14-way image classification set "MasterDataset" from GitHub (shihabpk99/AI-Powered-Crop-Disease-Detection-System); label vocabulary: potato bacterial disease, potato fungal disease, potato healthy, potato late blight, rice blast, rice brown spot, rice healthy, rice sheath blight, rice tungro virus, wheat black point, wheat blast, wheat fusarium foot rot, wheat healthy, wheat leaf blight.

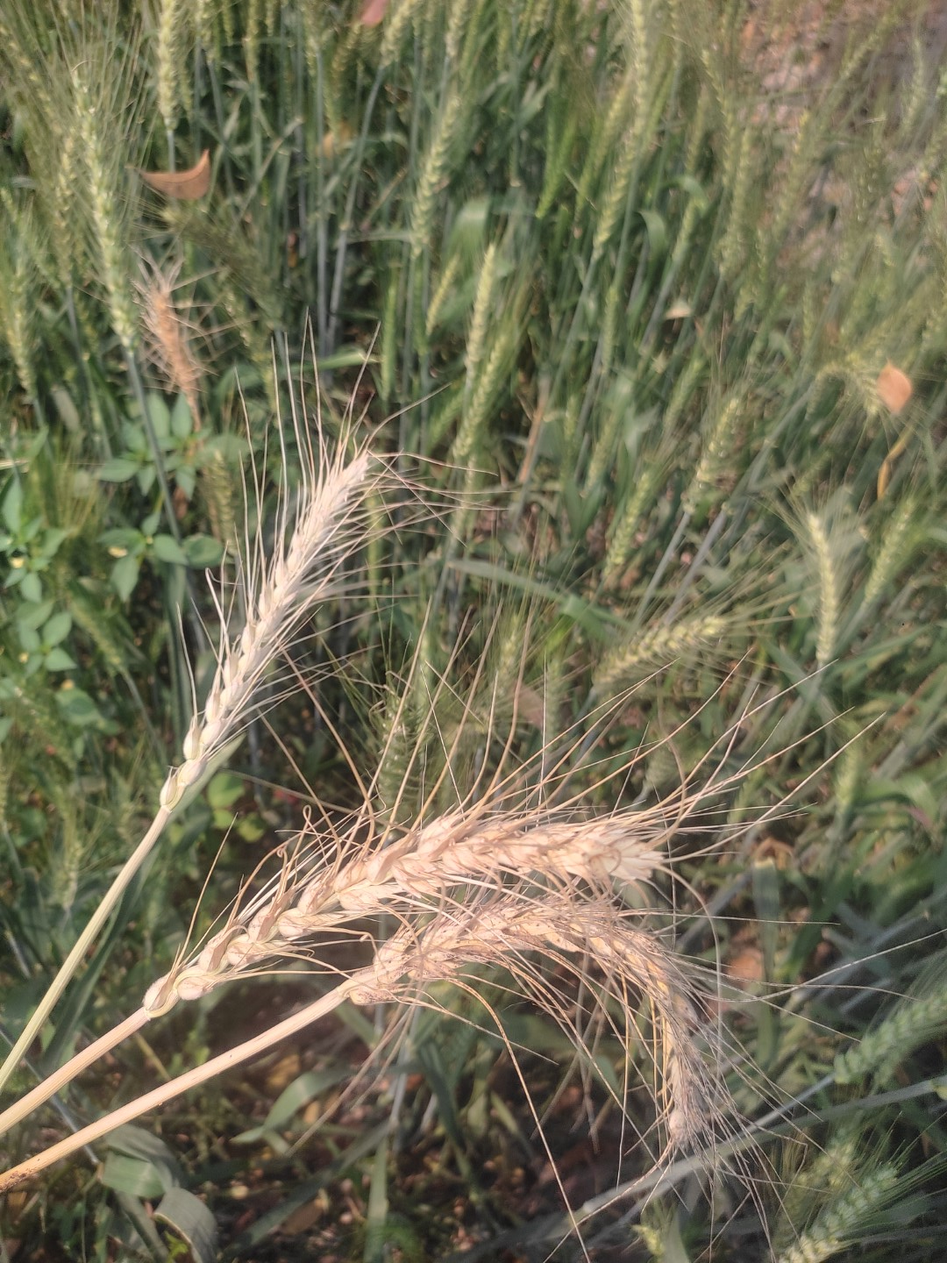
Label: wheat blast

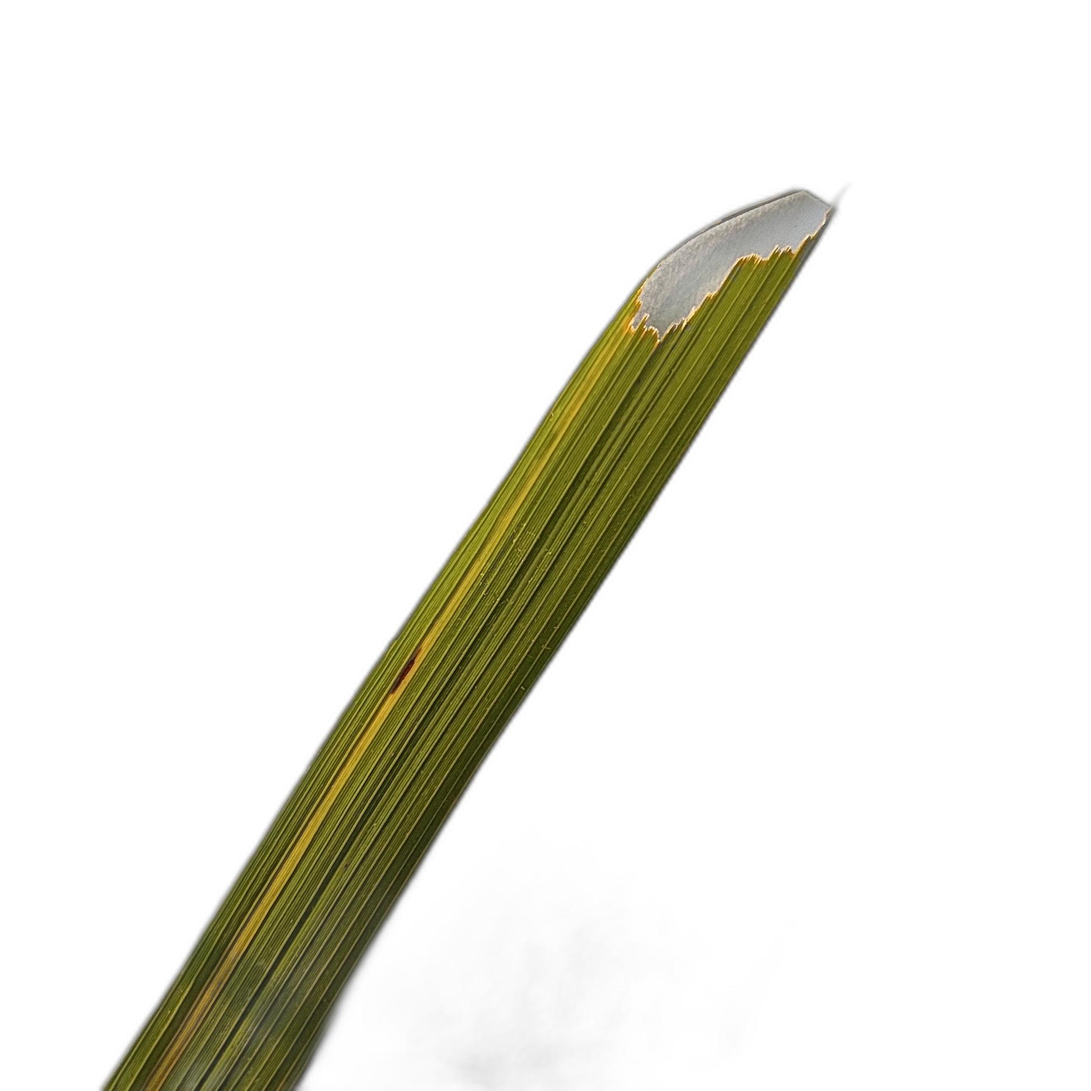
Label: rice blast

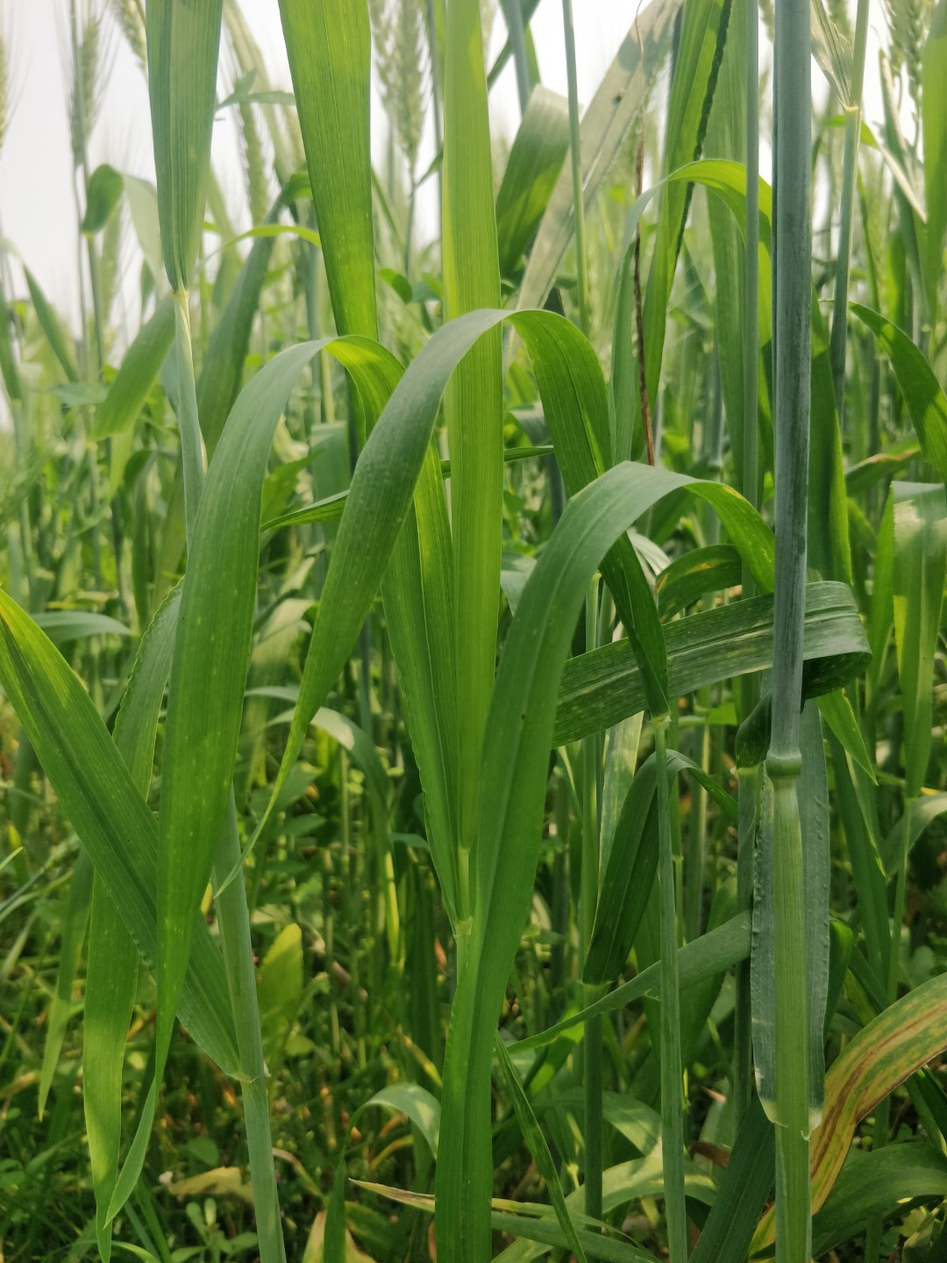
Label: wheat healthy

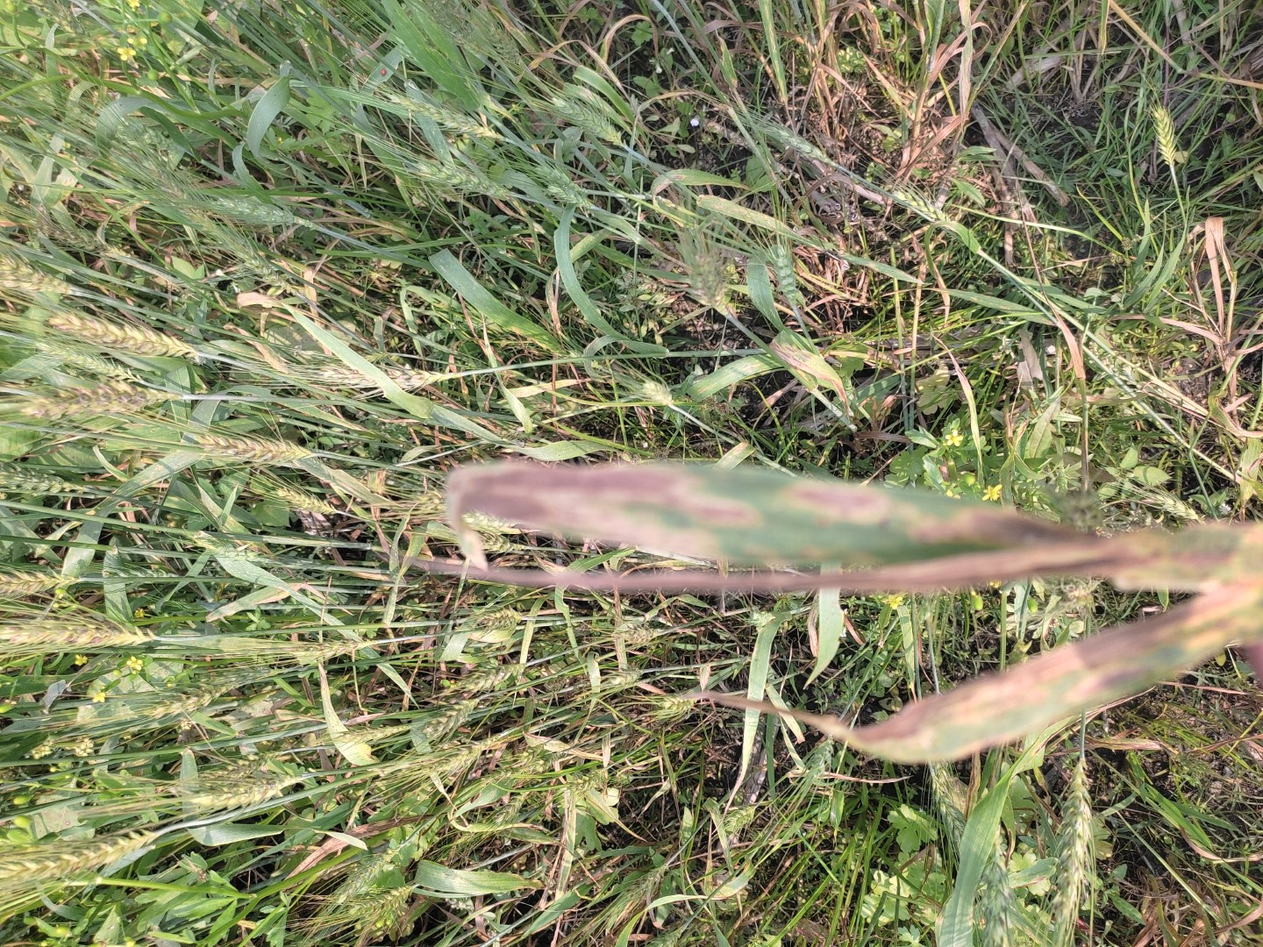
Label: wheat leaf blight

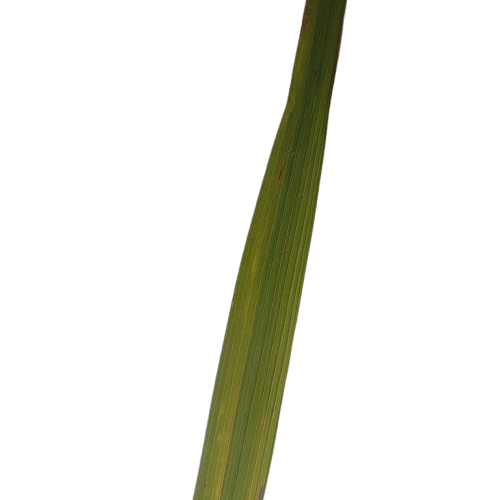
Label: rice tungro virus

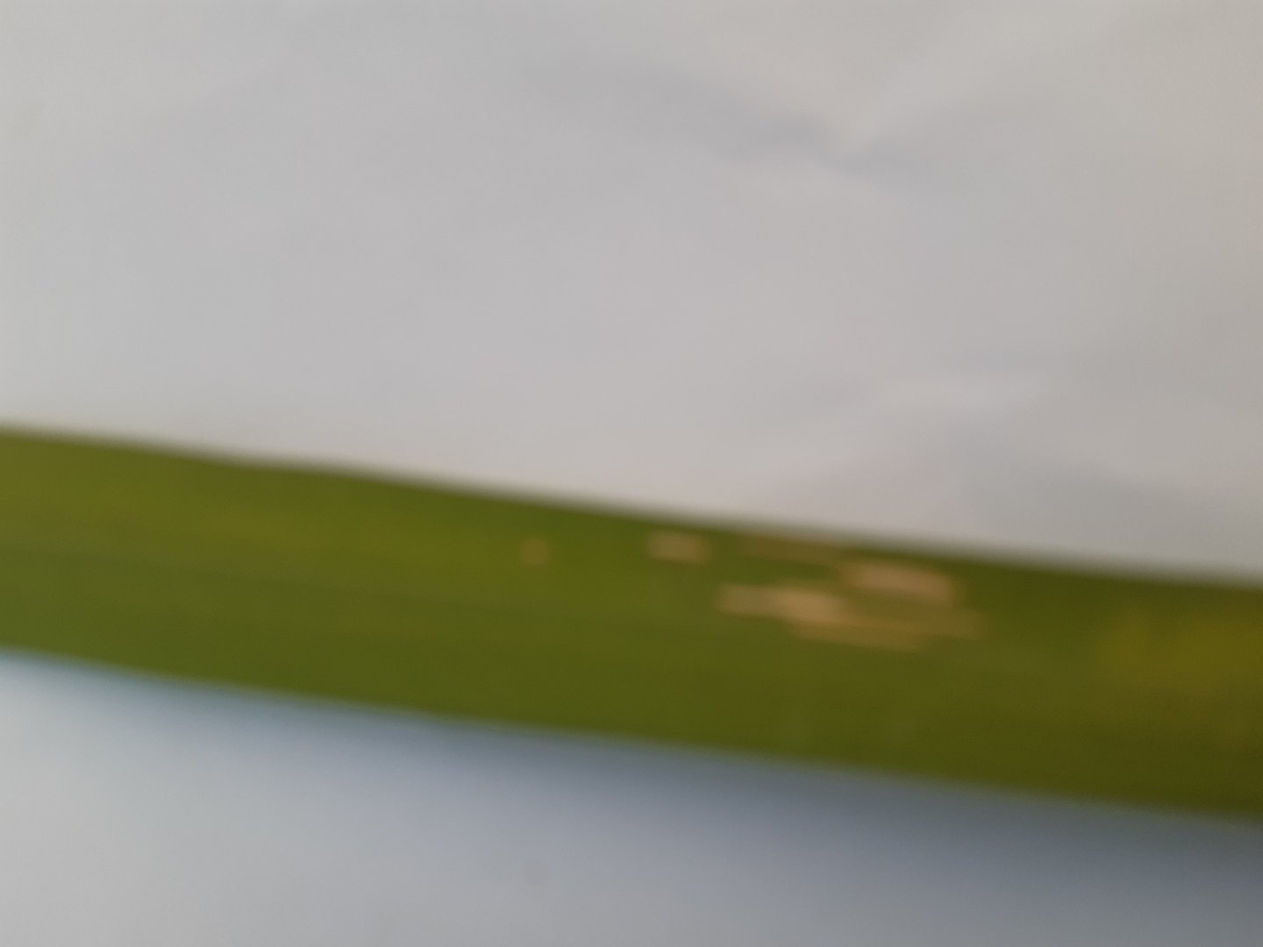
Label: rice sheath blight
